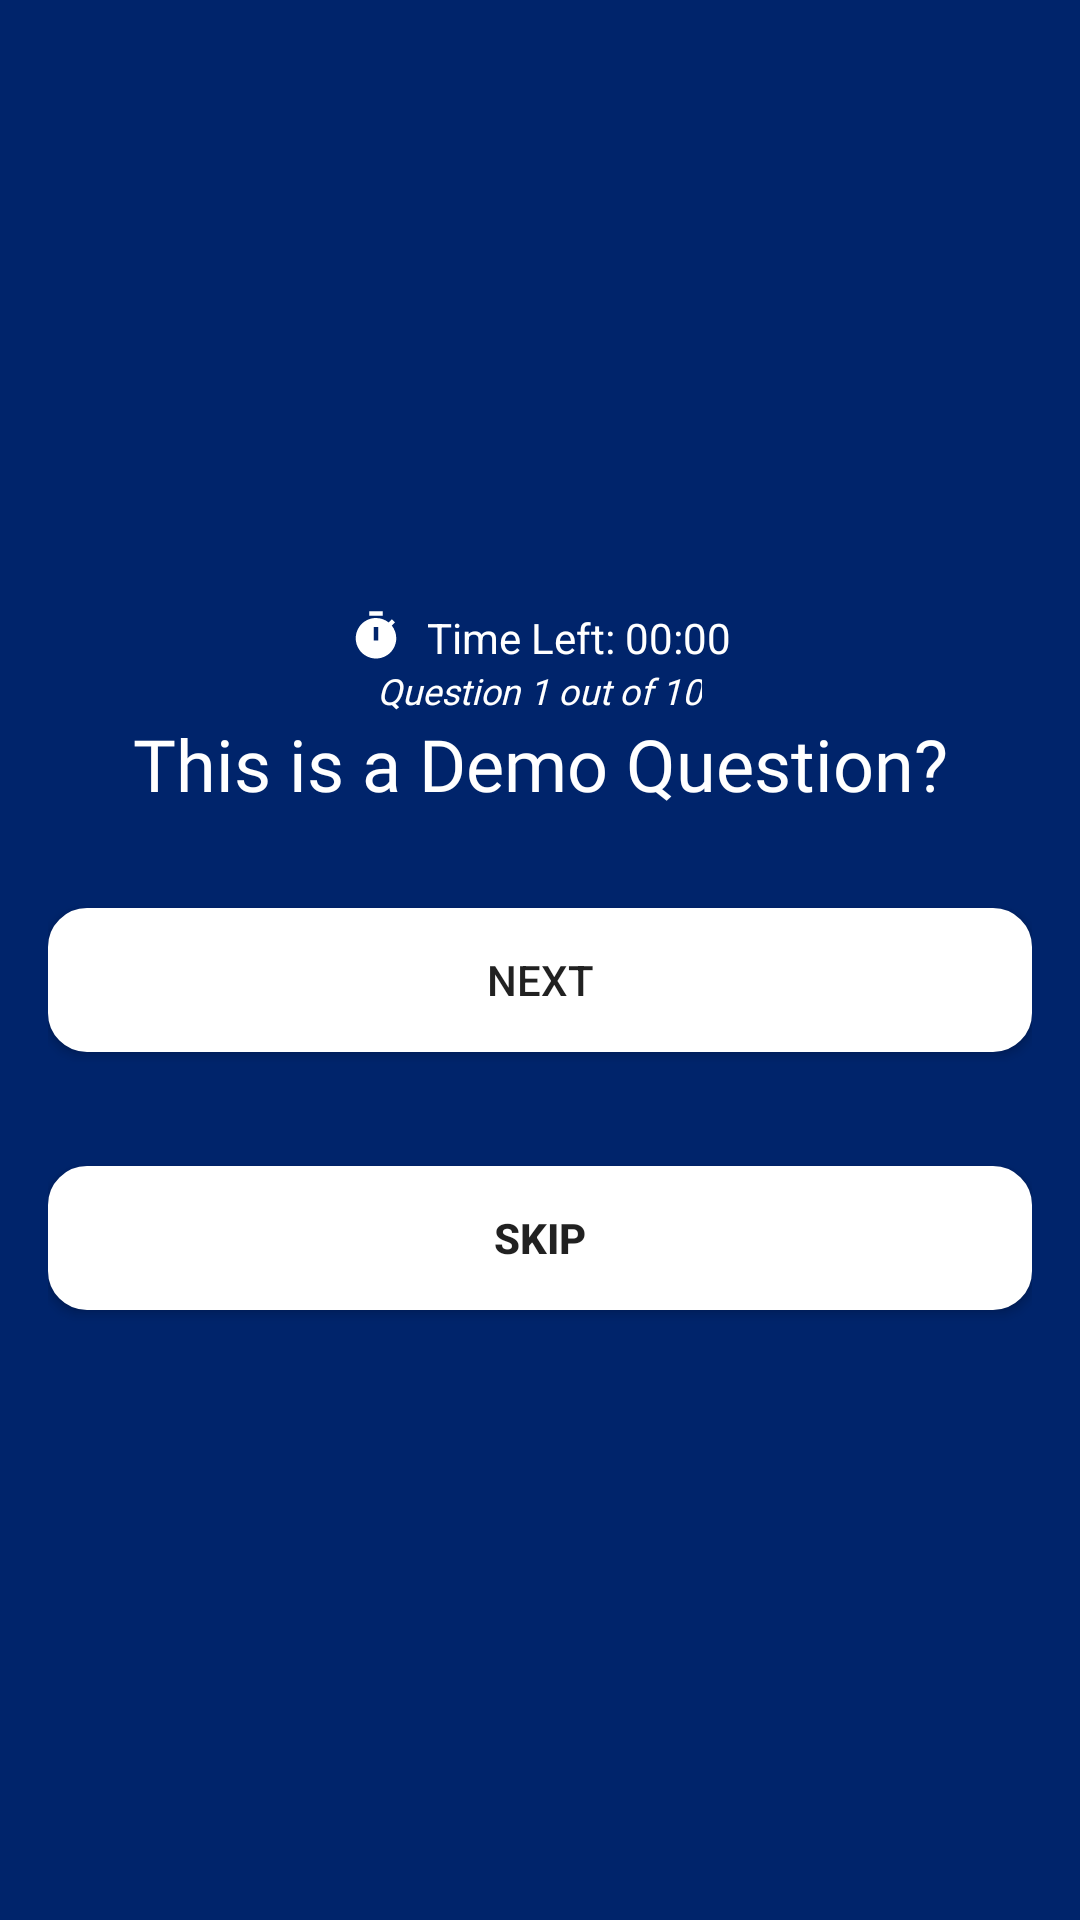

Produce the Android XML layout that renders to this screen, including the resource entries it uses.
<!-- AndroidManifest.xml: application theme Theme.PreparifyJobPreparationApp -->
<!-- res/layout/activity_assessment.xml -->
<?xml version="1.0" encoding="utf-8"?>
<LinearLayout xmlns:android="http://schemas.android.com/apk/res/android"
    android:layout_width="match_parent"
    android:layout_height="match_parent"
    android:background="@color/main_color"
    android:orientation="vertical"
    android:gravity="center"
    android:padding="16dp"> 

    
    <LinearLayout
        android:layout_width="wrap_content"
        android:layout_height="wrap_content"
        android:orientation="horizontal"
        android:layout_gravity="center">

        
        <ImageView
            android:id="@+id/timerImageView"
            android:layout_width="18dp"
            android:layout_height="18dp"
            android:layout_marginEnd="8dp"
            android:contentDescription="Timer Icon"
            android:src="@drawable/ic_timer" />

        
        <TextView
            android:id="@+id/timerTextView"
            android:layout_width="wrap_content"
            android:layout_height="wrap_content"
            android:text="@string/time_left"
            android:textColor="@color/white"
            android:textSize="14sp" />
    </LinearLayout>

    
    <TextView
        android:id="@+id/questionIndexTextView"
        android:layout_width="wrap_content"
        android:layout_height="wrap_content"
        android:gravity="center"
        android:text="@string/remaining_question"
        android:textColor="@color/white"
        android:textFontWeight="100"
        android:textSize="12sp"
        android:fontFamily="@font/roboto_flex"
        android:textStyle="italic" />

    
    <TextView
        android:id="@+id/questionTextView"
        android:layout_width="match_parent"
        android:layout_height="wrap_content"
        android:fontFamily="@font/roboto_flex"
        android:paddingBottom="16dp"
        android:text="@string/question_text"
        android:textAlignment="center"
        android:textColor="@color/white"
        android:textSize="24sp" />

    
    <LinearLayout
        android:id="@+id/optionsLinearLayout"
        android:layout_width="match_parent"
        android:layout_height="wrap_content"
        android:gravity="center"
        android:orientation="vertical"
        android:paddingBottom="16dp">
        
    </LinearLayout>

    
    <TextView
        android:id="@+id/explanationTextView"
        android:layout_width="match_parent"
        android:layout_height="wrap_content"
        android:gravity="center"
        android:paddingBottom="12sp"
        android:textColor="@color/white"
        android:text="Explanation goes here."
        android:textSize="16sp"
        android:visibility="gone" />

    
    <Button
        android:id="@+id/nextButton"
        android:layout_width="match_parent"
        android:layout_height="wrap_content"
        android:text="@string/next_text"
        android:background="@drawable/quiz_next_btn"
        android:layout_marginBottom="16dp" />
    
    <Button
        android:id="@+id/skipButton"
        android:layout_width="match_parent"
        android:layout_height="wrap_content"
        android:text="@string/skip"
        android:textStyle="bold"
        android:background="@drawable/quiz_next_btn"
        android:layout_marginTop="22dp" />

</LinearLayout>
<!-- resources referenced by this layout -->
<resources>
  <color name="main_color">#00246B</color>
  <color name="white">#FFFFFFFF</color>
  <!-- drawable ic_timer (drawable) -->
  <vector xmlns:android="http://schemas.android.com/apk/res/android" android:height="24dp" android:tint="@color/white" android:viewportHeight="24" android:viewportWidth="24" android:width="24dp">
        
      <path android:fillColor="@color/text_black" android:pathData="M9,1h6v2h-6z"/>
        
      <path android:fillColor="@color/text_black" android:pathData="M19.03,7.39l1.42,-1.42c-0.43,-0.51 -0.9,-0.99 -1.41,-1.41l-1.42,1.42C16.07,4.74 14.12,4 12,4c-4.97,0 -9,4.03 -9,9c0,4.97 4.02,9 9,9s9,-4.03 9,-9C21,10.88 20.26,8.93 19.03,7.39zM13,14h-2V8h2V14z"/>
      
  </vector>
  <!-- drawable quiz_next_btn (drawable) -->
  <?xml version="1.0" encoding="utf-8"?>
  <shape xmlns:android="http://schemas.android.com/apk/res/android" android:shape="rectangle">
      <solid android:color="@color/white" />
      <corners android:radius="12dp" />
      <padding android:left="16dp" android:top="12dp" android:right="16dp" android:bottom="12dp" />
      <stroke android:width="2dp" android:color="@color/white" />
  </shape>
  <string name="next_text">next</string>
  <string name="question_text">This is a Demo Question? </string>
  <string name="remaining_question">Question 1 out of 10</string>
  <string name="skip">skip</string>
  <string name="time_left">Time Left: 00:00</string>
  <style name="Theme.PreparifyJobPreparationApp" parent="Base.Theme.PreparifyJobPreparationApp" />
  <color name="text_black">#232323</color>
  <style name="Base.Theme.PreparifyJobPreparationApp" parent="Theme.MaterialComponents.DayNight.DarkActionBar">
          
           <item name="colorPrimary">@color/main_color</item>
      </style>
</resources>
